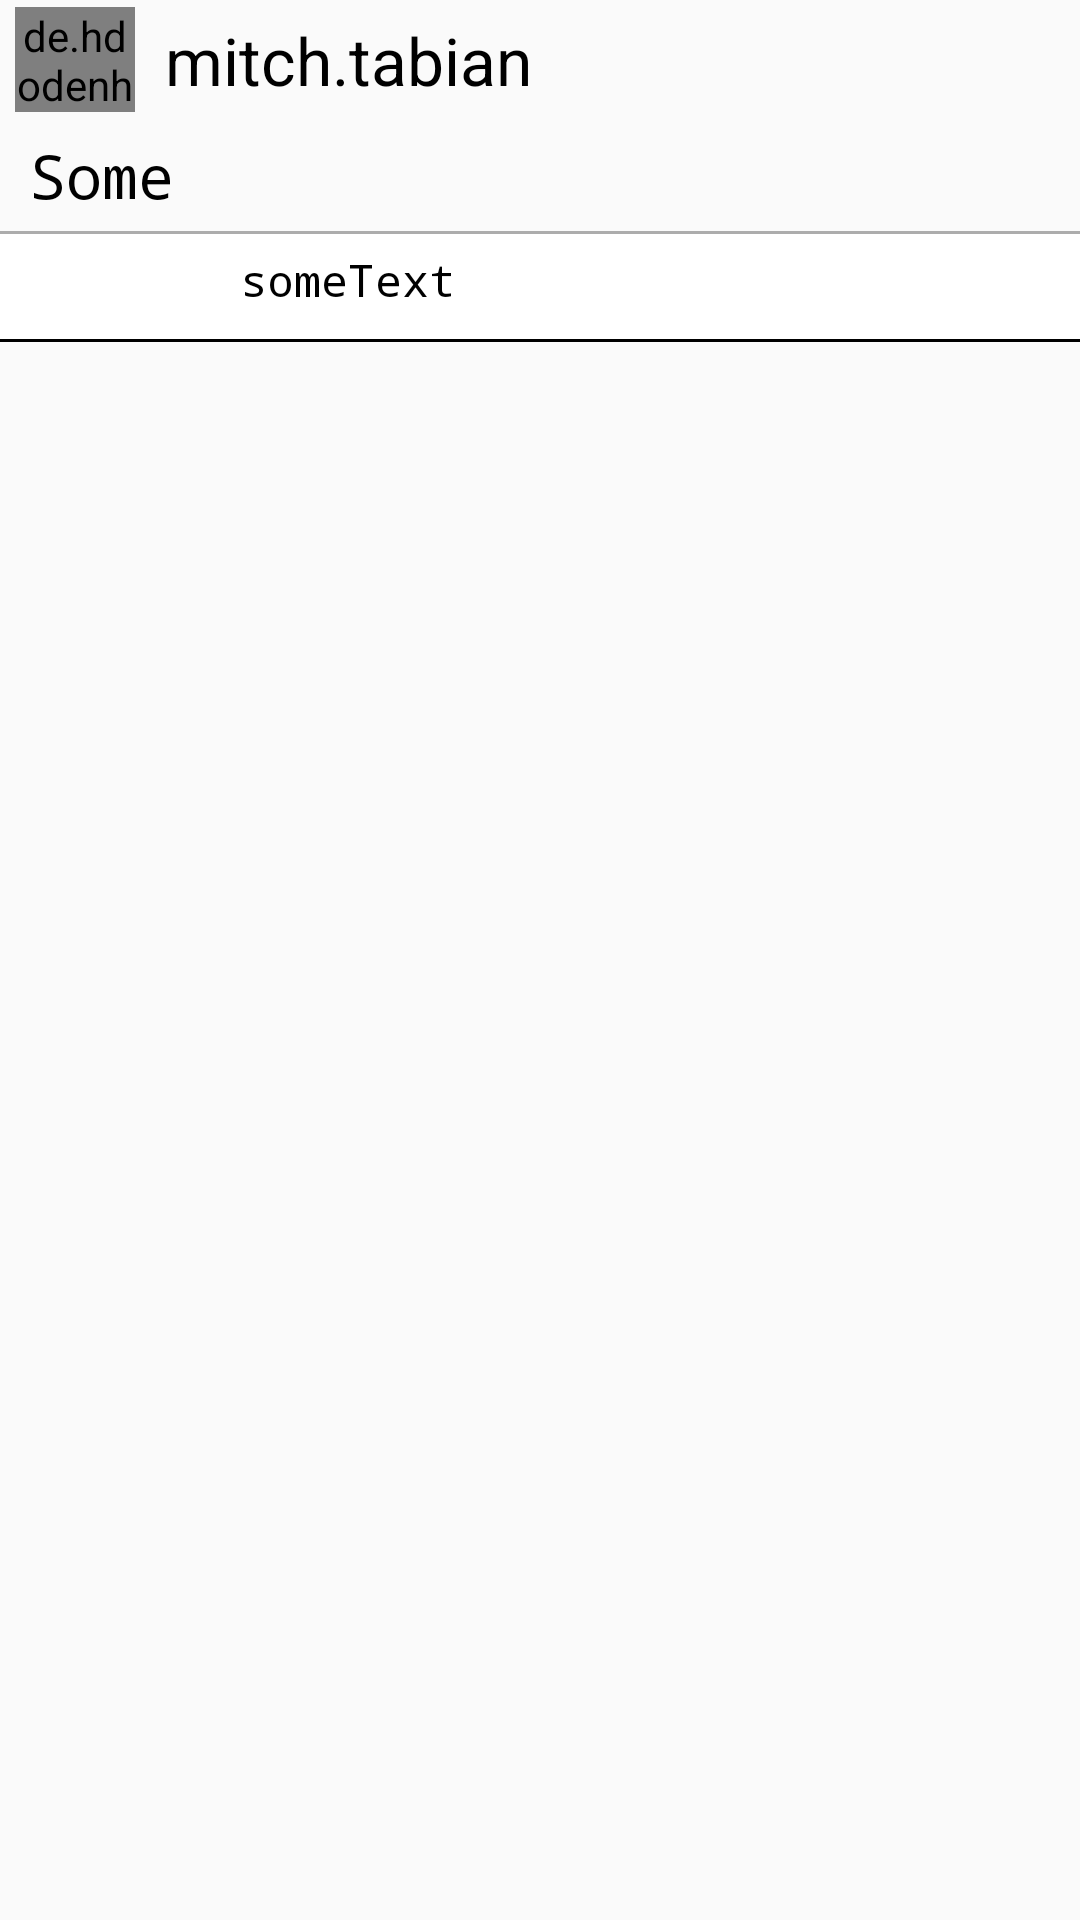

Android layout source for this screen:
<!-- AndroidManifest.xml: application theme AppTheme -->
<!-- res/layout/post_story_item.xml -->
<LinearLayout xmlns:android="http://schemas.android.com/apk/res/android"
    xmlns:app="http://schemas.android.com/apk/res-auto"
    android:layout_width="match_parent"
    android:layout_height="wrap_content"
    android:orientation="vertical">

    <RelativeLayout
        android:id="@+id/relLayout1"
        android:layout_width="match_parent"
        android:outlineSpotShadowColor="@color/black"
        android:layout_height="40dp">

        <de.hdodenhof.circleimageview.CircleImageView
            android:id="@+id/profile_photo"
            android:layout_width="40dp"
            android:layout_height="40dp"
            android:layout_centerVertical="true"
            android:layout_marginLeft="5dp"
            android:layout_marginTop="5dp"
            app:civ_border_color="@color/black"
            app:civ_border_width="0.5dp" />


        <TextView
            android:id="@+id/username_story_item"
            android:layout_width="wrap_content"
            android:layout_height="wrap_content"
            android:layout_centerVertical="true"
            android:layout_marginLeft="10dp"
            android:layout_toRightOf="@+id/profile_photo"
            android:text="mitch.tabian"
            android:textColor="@color/black"
            android:textSize="22sp" />

    </RelativeLayout>

    <TextView
        android:id="@+id/story_itemText"
        android:layout_width="match_parent"
        android:layout_height="wrap_content"
        android:paddingHorizontal="10dp"

        android:paddingVertical="5dp"
        android:text="Some"
        android:fontFamily="monospace"
        android:textColor="@color/black"
        android:textSize="20sp" />

    <TextView
        android:layout_width="match_parent"
        android:background="#50000000"
        android:layout_height="1dp" />

    <RelativeLayout
        android:id="@+id/relLayout2"
        android:layout_width="match_parent"
        android:layout_height="35dp"
        android:layout_below="@+id/post_story"
        android:outlineAmbientShadowColor="@color/black"
        android:background="@color/white">

        <RelativeLayout
            android:id="@+id/heartLayout"
            android:layout_width="50dp"
            android:layout_height="match_parent"
            android:background="@color/white">

            <ImageView
                android:id="@+id/image_heart_red"
                android:layout_width="30dp"
                android:layout_height="30dp"
                android:layout_centerInParent="true"
                android:layout_marginLeft="20dp"
                android:src="@drawable/ic_heart_red"
                android:visibility="invisible" />

            <ImageView
                android:id="@+id/image_heart"
                android:layout_width="30dp"
                android:layout_height="30dp"
                android:layout_centerInParent="true"
                android:layout_marginLeft="20dp"
                android:src="@drawable/ic_heart_white"
                android:visibility="visible" />


        </RelativeLayout>

        <TextView
            android:id="@+id/post_item_date"
            android:layout_width="match_parent"
            android:layout_height="match_parent"
            android:paddingStart="30dp"
            android:paddingTop="5dp"
            android:fontFamily="monospace"
            android:textColor="@color/black"
            android:text="someText"
            android:layout_toRightOf="@+id/heartLayout"
            android:textSize="15sp" />
    </RelativeLayout>

    <TextView
        android:layout_width="match_parent"
        android:background="#000000"
        android:layout_height="1dp" />

</LinearLayout>
<!-- resources referenced by this layout -->
<resources>
  <color name="black">#000000</color>
  <color name="white">#FFFFFF</color>
  <!-- drawable ic_heart_red (drawable) -->
  <?xml version="1.0" encoding="utf-8"?>
  <layer-list xmlns:android="http://schemas.android.com/apk/res/android">
      <item>
          <shape xmlns:android="http://schemas.android.com/apk/res/android"
              android:shape="rectangle">
              <solid android:color="#fff" />
              <size
                  android:height="48dp"
                  android:width="48dp" />
          </shape>
      </item>
      <item android:drawable="@drawable/vector_heart_red" />
  
  </layer-list>
  <!-- drawable ic_heart_white (drawable) -->
  <?xml version="1.0" encoding="utf-8"?>
  <layer-list xmlns:android="http://schemas.android.com/apk/res/android">
      <item>
          <shape xmlns:android="http://schemas.android.com/apk/res/android"
              android:shape="rectangle">
              <solid android:color="#fff" />
              <size
                  android:height="48dp"
                  android:width="48dp" />
          </shape>
      </item>
      <item android:drawable="@drawable/vector_heart_white" />
  
  </layer-list>
  <style name="AppTheme" parent="Theme.AppCompat.Light.NoActionBar">
          
          <item name="colorPrimary">@color/background_color</item>
          <item name="colorPrimaryDark">@color/black</item>
          <item name="colorAccent">@color/colorAccent</item>
      </style>
  <color name="background_color">#90000000</color>
  <color name="colorAccent">#03DAC5</color>
</resources>
